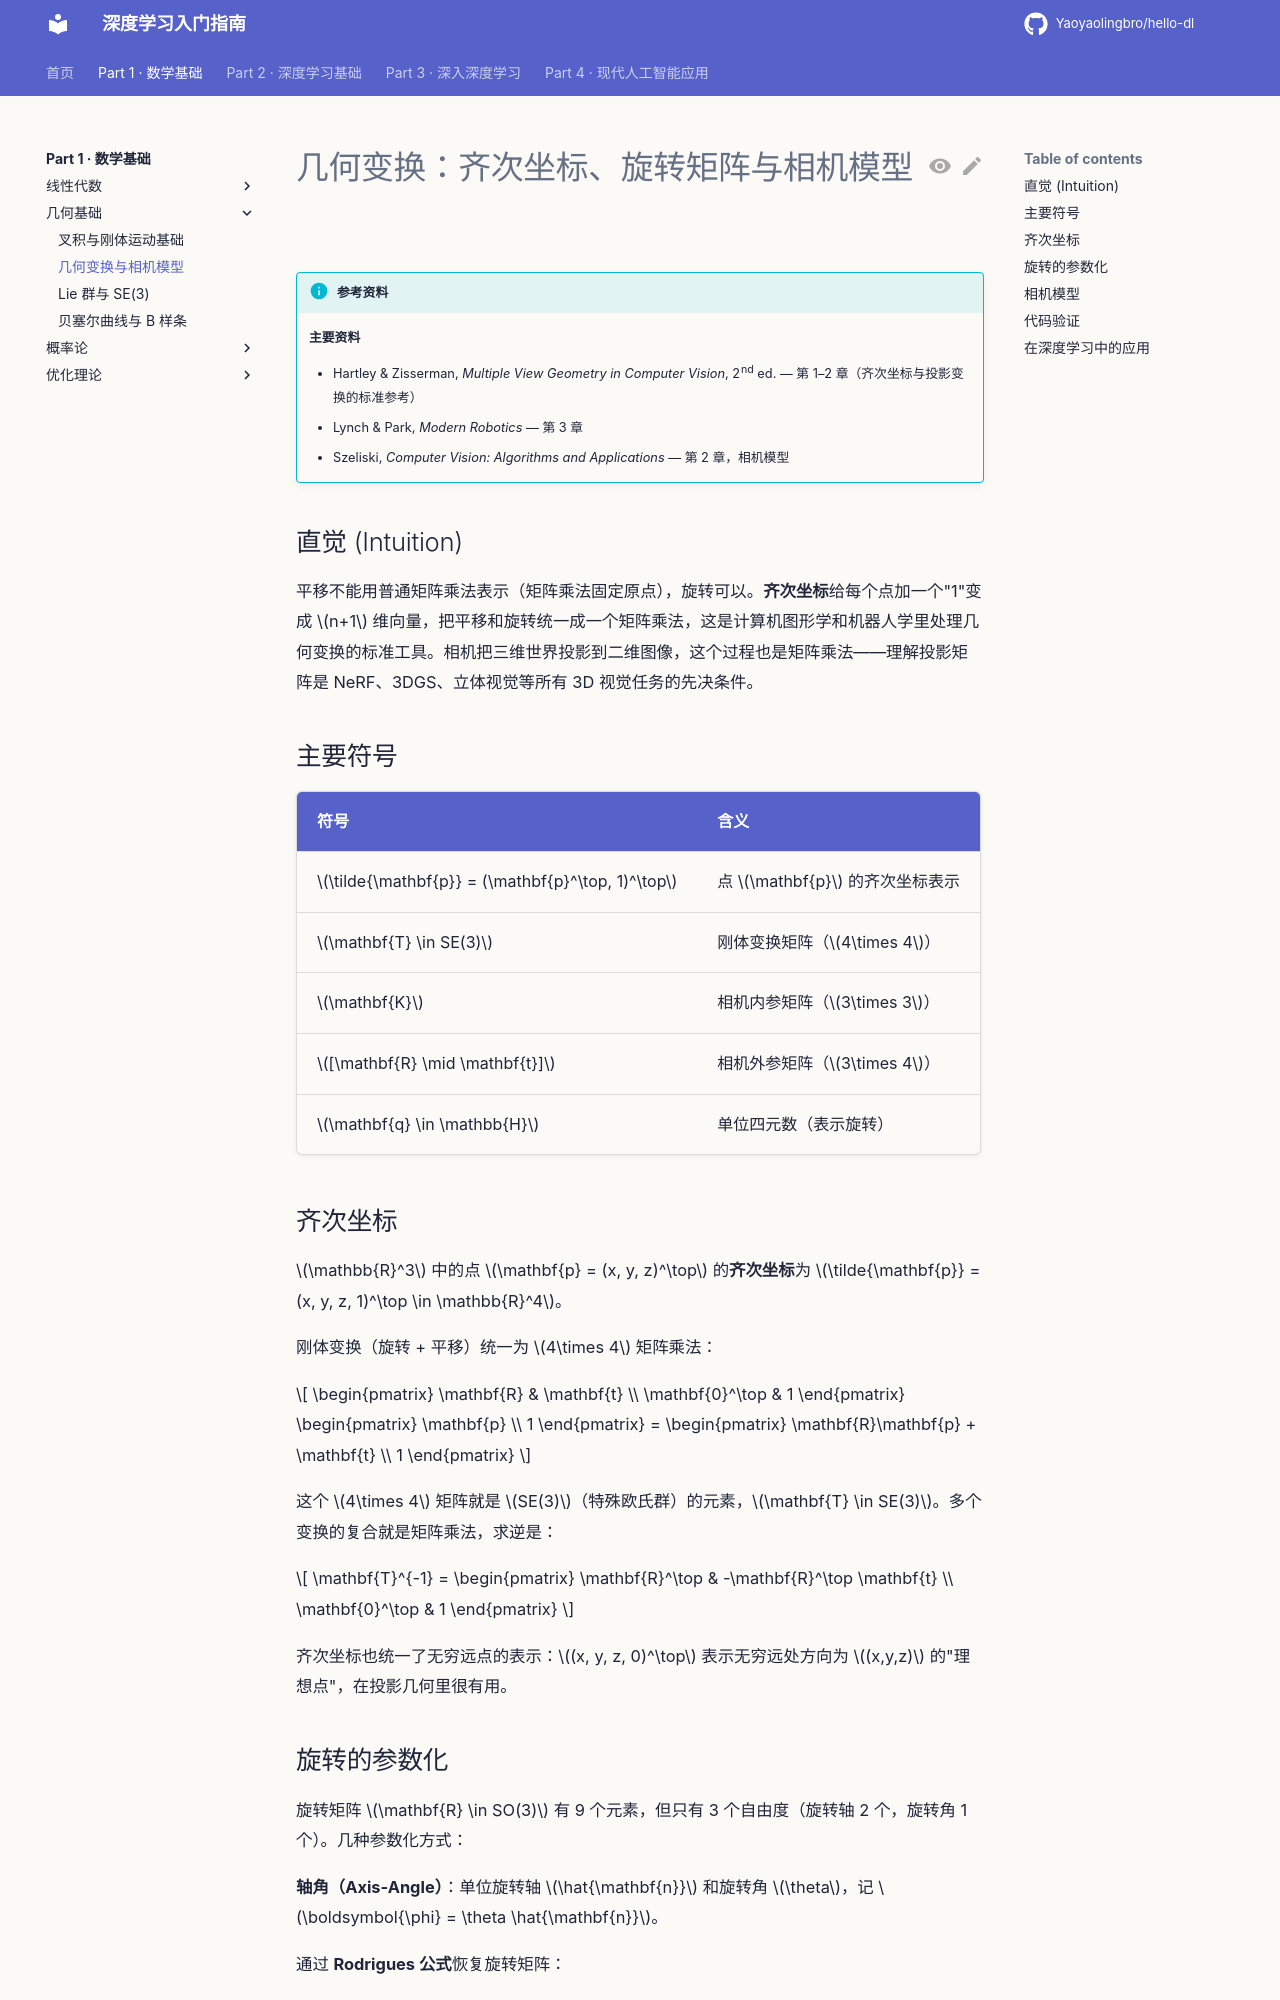

repository: Yaoyaolingbro/hello-dl · page: 01-math/geometry/geometry-transforms/index.html · generator: mkdocs

# 几何变换：齐次坐标、旋转矩阵与相机模型

!!! info "参考资料"
    **主要资料**
    
    - Hartley & Zisserman, *Multiple View Geometry in Computer Vision*, 2nd ed. — 第 1–2 章（齐次坐标与投影变换的标准参考）
    - Lynch & Park, *Modern Robotics* — 第 3 章
    - Szeliski, *Computer Vision: Algorithms and Applications* — 第 2 章，相机模型

## 直觉 (Intuition)

平移不能用普通矩阵乘法表示（矩阵乘法固定原点），旋转可以。**齐次坐标**给每个点加一个"1"变成 $n+1$ 维向量，把平移和旋转统一成一个矩阵乘法，这是计算机图形学和机器人学里处理几何变换的标准工具。相机把三维世界投影到二维图像，这个过程也是矩阵乘法——理解投影矩阵是 NeRF、3DGS、立体视觉等所有 3D 视觉任务的先决条件。

## 主要符号

| 符号 | 含义 |
|------|------|
| $\tilde{\mathbf{p}} = (\mathbf{p}^\top, 1)^\top$ | 点 $\mathbf{p}$ 的齐次坐标表示 |
| $\mathbf{T} \in SE(3)$ | 刚体变换矩阵（$4\times 4$） |
| $\mathbf{K}$ | 相机内参矩阵（$3\times 3$） |
| $[\mathbf{R} \mid \mathbf{t}]$ | 相机外参矩阵（$3\times 4$） |
| $\mathbf{q} \in \mathbb{H}$ | 单位四元数（表示旋转） |

## 齐次坐标

$\mathbb{R}^3$ 中的点 $\mathbf{p} = (x, y, z)^\top$ 的**齐次坐标**为 $\tilde{\mathbf{p}} = (x, y, z, 1)^\top \in \mathbb{R}^4$。

刚体变换（旋转 + 平移）统一为 $4\times 4$ 矩阵乘法：

$$
\begin{pmatrix} \mathbf{R} & \mathbf{t} \\ \mathbf{0}^\top & 1 \end{pmatrix}
\begin{pmatrix} \mathbf{p} \\ 1 \end{pmatrix}
=
\begin{pmatrix} \mathbf{R}\mathbf{p} + \mathbf{t} \\ 1 \end{pmatrix}
$$

这个 $4\times 4$ 矩阵就是 $SE(3)$（特殊欧氏群）的元素，$\mathbf{T} \in SE(3)$。多个变换的复合就是矩阵乘法，求逆是：

$$
\mathbf{T}^{-1} = \begin{pmatrix} \mathbf{R}^\top & -\mathbf{R}^\top \mathbf{t} \\ \mathbf{0}^\top & 1 \end{pmatrix}
$$

齐次坐标也统一了无穷远点的表示：$(x, y, z, 0)^\top$ 表示无穷远处方向为 $(x,y,z)$ 的"理想点"，在投影几何里很有用。
